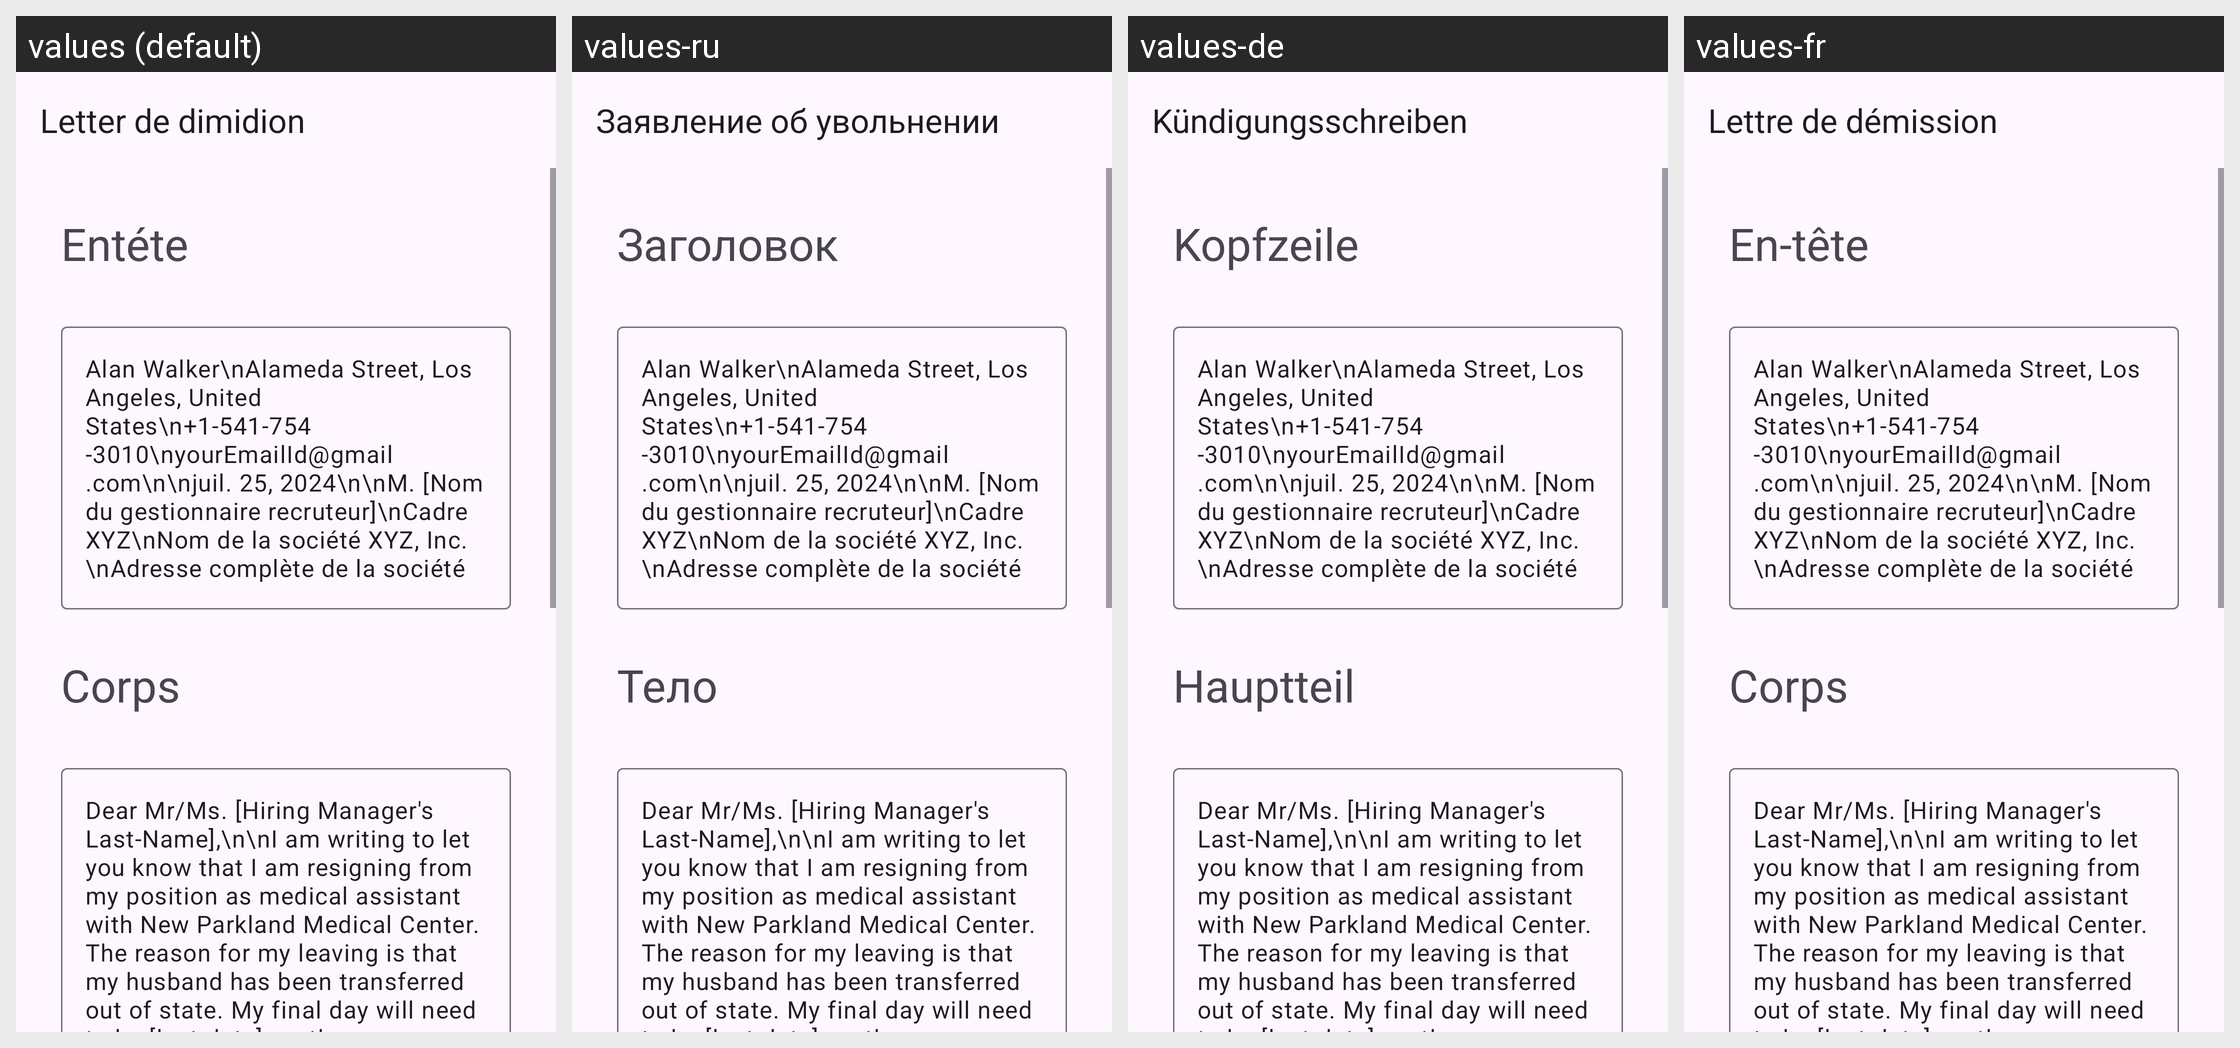

This grid shows one Android layout under several languages. Give, for every string resource on the screen, its name, the default text and each shown locale's text.
Android screen res/layout/activity_medical_assistant_resignation.xml rendered under 4 locales, left to right: values (default), values-ru, values-de, values-fr. Device: Nexus 5 (rendered at 1080×1920; each locale shown at half size, 540×960, under a caption strip naming it); theme Theme.App_creat_profesionell_cv.
Other locales in the repository, not shown: values-en, values-it.
Strings drawn on this screen, with the default value and each locale's value (text and hints the layout hard-codes, and strings that could not be matched under every locale, appear in the picture but are not listed):

Letter_de_dimidion
  values: Letter de dimidion
  values-ru: Заявление об увольнении
  values-de: Kündigungsschreiben
  values-fr: Lettre de démission

ent_te
  values: Entéte
  values-ru: Заголовок
  values-de: Kopfzeile
  values-fr: En-tête

corps
  values: Corps
  values-ru: Тело
  values-de: Hauptteil
  values-fr: Corps
